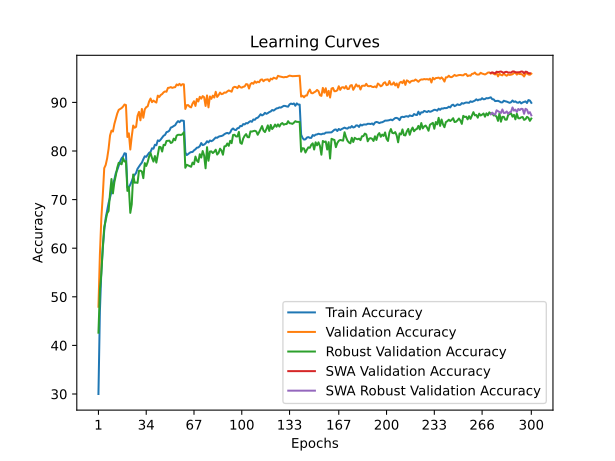

The table this chart was drawn from, first rows:
time; train_accuracy; train_loss; valid_accuracy; valid_loss; valid_accuracy_robust; valid_accuracy_swa; valid_accuracy_robust_swa
37,2584; 30,0085; 1,9870; 47,9600; 1,6677; 42,6207; 47,9600; 42,6207
73,7904; 47,0249; 1,6735; 58,7000; 1,5503; 51,4483; 58,7000; 51,4483
110,5173; 55,2665; 1,5045; 66,2000; 1,4515; 54,7931; 66,2000; 54,7931
146,8626; 59,9344; 1,4080; 70,8900; 1,1962; 60,2069; 70,8900; 60,2069
183,6265; 63,6332; 1,3320; 76,4800; 1,1143; 64,3793; 76,4800; 64,3793
219,9441; 66,1825; 1,2764; 77,1300; 1,1022; 65,6897; 77,1300; 65,6897
256,7498; 67,7827; 1,2447; 78,4800; 1,0508; 67,1724; 78,4800; 67,1724
293,6680; 69,3078; 1,2075; 80,4600; 0,9897; 67,6552; 80,4600; 67,6552
330,3595; 70,4072; 1,1767; 83,2000; 0,9328; 71,2414; 83,2000; 71,2414
366,7247; 71,6443; 1,1550; 84,2000; 0,9158; 74,2414; 84,2000; 74,2414
404,5434; 73,1193; 1,1172; 84,0100; 0,9131; 71,2759; 84,0100; 71,2759
441,9492; 74,1435; 1,0943; 85,5600; 0,8797; 73,5862; 85,5600; 73,5862
478,9287; 75,4708; 1,0666; 86,6100; 0,8496; 74,9655; 86,6100; 74,9655
516,3251; 76,1119; 1,0533; 87,7300; 0,8261; 76,5862; 87,7300; 76,5862
552,8722; 77,0134; 1,0325; 88,4700; 0,8076; 77,5862; 88,4700; 77,5862
590,4218; 77,8749; 1,0130; 88,6400; 0,8071; 77,4483; 88,6400; 77,4483
626,9260; 78,5085; 0,9960; 88,8400; 0,8025; 77,2759; 88,8400; 77,2759
663,9480; 78,8591; 0,9901; 89,1500; 0,7930; 78,5517; 89,1500; 78,5517
700,7595; 79,5452; 0,9788; 89,5700; 0,7882; 77,8276; 89,5700; 77,8276
738,2467; 79,4626; 0,9732; 89,4600; 0,7835; 77,9310; 89,4600; 77,9310
775,3723; 72,5033; 1,1319; 82,8900; 0,9506; 71,7931; 82,8900; 71,7931
812,4006; 72,4982; 1,1311; 83,6400; 0,9263; 72,5862; 83,6400; 72,5862
849,2344; 73,0943; 1,1177; 80,3100; 1,0200; 67,2759; 80,3100; 67,2759
886,3431; 73,7879; 1,1027; 83,0000; 0,9779; 69,0345; 83,0000; 69,0345
924,1697; 74,6744; 1,0836; 85,2400; 0,9131; 75,1724; 85,2400; 75,1724
961,8610; 75,1127; 1,0705; 84,7900; 0,8972; 73,4828; 84,7900; 73,4828
999,7404; 75,4983; 1,0661; 84,9700; 0,8981; 73,5172; 84,9700; 73,5172
1036,0293; 76,3498; 1,0449; 87,2400; 0,8385; 73,4483; 87,2400; 73,4483
1072,8345; 76,8181; 1,0306; 88,0500; 0,8276; 75,9310; 88,0500; 75,9310
1110,1433; 77,2388; 1,0238; 86,3200; 0,8533; 75,9655; 86,3200; 75,9655
1146,5491; 77,6144; 1,0156; 88,6600; 0,8024; 75,7931; 88,6600; 75,7931
1183,6046; 78,3181; 0,9991; 86,8500; 0,8560; 74,4138; 86,8500; 74,4138
1220,2142; 78,9192; 0,9910; 88,5800; 0,8038; 77,5172; 88,5800; 77,5172
1257,2513; 78,8065; 0,9869; 89,0200; 0,7929; 76,9310; 89,0200; 76,9310
1294,9268; 79,2122; 0,9781; 89,1900; 0,7875; 77,7241; 89,1900; 77,7241
1332,5240; 79,6329; 0,9662; 90,2000; 0,7742; 78,8621; 90,2000; 78,8621
1370,3387; 79,8207; 0,9638; 90,8000; 0,7499; 79,5862; 90,8000; 79,5862
1407,2947; 80,5595; 0,9504; 90,0500; 0,7718; 78,5862; 90,0500; 78,5862
1443,8166; 80,4743; 0,9489; 90,3800; 0,7600; 77,8276; 90,3800; 77,8276
1479,8278; 81,2907; 0,9326; 90,1500; 0,7685; 78,9655; 90,1500; 78,9655
1517,9456; 81,2005; 0,9320; 89,9700; 0,7851; 77,6207; 89,9700; 77,6207
1555,2375; 82,1897; 0,9138; 91,4000; 0,7313; 79,1724; 91,4000; 79,1724
1592,8569; 82,0520; 0,9117; 91,1200; 0,7385; 80,8621; 91,1200; 80,8621
1629,9367; 82,3650; 0,9089; 91,5300; 0,7322; 80,7931; 91,5300; 80,7931
1667,0081; 82,7682; 0,8975; 91,7200; 0,7206; 79,8966; 91,7200; 79,8966
1703,7469; 83,1514; 0,8890; 92,0800; 0,7135; 81,2759; 92,0800; 81,2759
1741,2830; 83,3166; 0,8843; 92,2700; 0,6973; 81,2069; 92,2700; 81,2069
1778,4368; 83,8851; 0,8704; 92,2000; 0,7084; 82,0690; 92,2000; 82,0690
1815,0336; 83,9778; 0,8673; 92,9900; 0,6861; 82,1034; 92,9900; 82,1034
1852,1003; 84,2031; 0,8653; 93,0300; 0,6860; 82,1379; 93,0300; 82,1379
1889,5212; 84,8292; 0,8497; 93,1600; 0,6885; 81,6552; 93,1600; 81,6552
1926,8837; 84,9394; 0,8479; 92,9900; 0,6895; 81,7931; 92,9900; 81,7931
1964,2914; 85,1498; 0,8421; 93,1000; 0,6832; 82,5517; 93,1000; 82,5517
2002,0476; 85,3100; 0,8383; 93,1400; 0,6782; 82,2069; 93,1400; 82,2069
2039,1610; 85,8159; 0,8287; 93,7000; 0,6715; 83,1724; 93,7000; 83,1724
2075,7978; 86,1565; 0,8242; 93,5200; 0,6733; 83,3448; 93,5200; 83,3448
2112,6011; 85,9311; 0,8242; 93,8300; 0,6664; 83,3448; 93,8300; 83,3448
2149,1468; 86,2742; 0,8198; 93,4800; 0,6761; 83,3103; 93,4800; 83,3103
2186,2707; 86,2566; 0,8184; 93,7600; 0,6695; 83,4483; 93,7600; 83,4483
2222,5692; 86,1990; 0,8212; 93,7200; 0,6666; 83,8621; 93,7200; 83,8621
... 240 more rows
